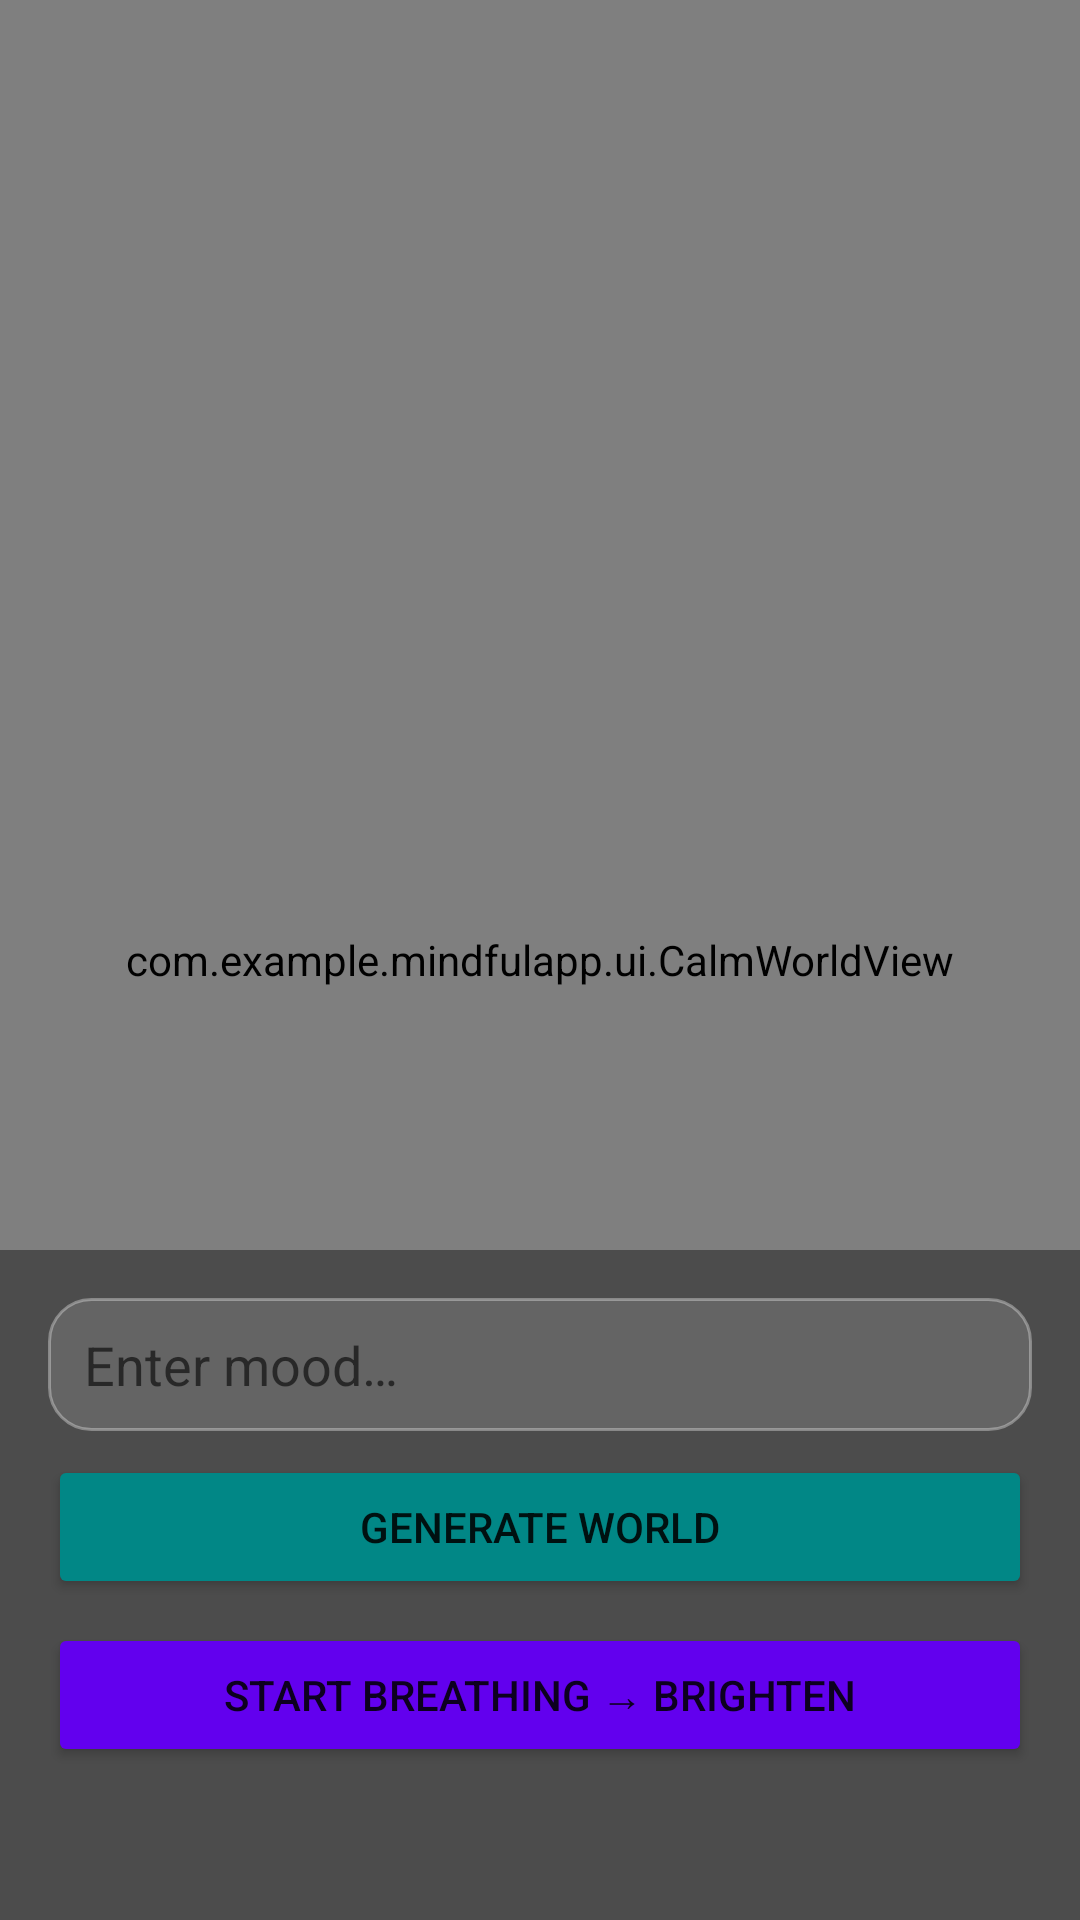

Android layout source for this screen:
<!-- AndroidManifest.xml: application theme Theme.ZWell -->
<!-- res/layout/activity_vrworld.xml -->
<RelativeLayout xmlns:android="http://schemas.android.com/apk/res/android"
    android:layout_width="match_parent" android:layout_height="match_parent"
    android:background="@android:color/black">

    <com.example.mindfulapp.ui.CalmWorldView android:id="@+id/worldView" android:layout_width="match_parent" android:layout_height="match_parent"/>

    <LinearLayout
        android:orientation="vertical" android:padding="16dp"
        android:background="#66000000"
        android:layout_alignParentBottom="true"
        android:layout_width="match_parent" android:layout_height="wrap_content">

        <EditText android:id="@+id/etMoodWorld" android:hint="Enter mood…"
            android:background="@drawable/rounded_edittext"
            android:layout_width="match_parent" android:layout_height="wrap_content"/>
        <Button android:id="@+id/btnGenerateWorld" android:text="Generate World"
            android:layout_marginTop="8dp" android:backgroundTint="@color/teal_700"
            android:layout_width="match_parent" android:layout_height="wrap_content"/>
        <Button android:id="@+id/btnBreathe" android:text="Start Breathing → Brighten"
            android:layout_marginTop="8dp" android:backgroundTint="@color/purple_500"
            android:layout_width="match_parent" android:layout_height="wrap_content"/>
        <TextView android:id="@+id/tvAffirm" android:textColor="@android:color/white"
            android:padding="8dp" android:layout_width="match_parent" android:layout_height="wrap_content"/>
    </LinearLayout>
</RelativeLayout>
<!-- resources referenced by this layout -->
<resources>
  <color name="purple_500">#FF6200EE</color>
  <color name="teal_700">#FF018786</color>
  <!-- drawable rounded_edittext (drawable) -->
  <shape xmlns:android="http://schemas.android.com/apk/res/android">
      <solid android:color="#22FFFFFF"/>
      <corners android:radius="14dp"/>
      <stroke android:width="1dp" android:color="#55FFFFFF"/>
      <padding android:left="12dp" android:top="10dp" android:right="12dp" android:bottom="10dp"/>
  </shape>
  <style name="Theme.ZWell" parent="Theme.MaterialComponents.DayNight.DarkActionBar">
              <item name="colorPrimary">@color/teal_700</item>
              <item name="colorPrimaryVariant">@color/purple_500</item>
              <item name="colorOnPrimary">@android:color/white</item>
              <item name="colorSecondary">@color/purple_500</item>
              <item name="colorSecondaryVariant">@color/purple_700</item>
              <item name="colorOnSecondary">@android:color/white</item>
              <item name="android:statusBarColor">?attr/colorPrimaryVariant</item>
              <item name="android:windowLightStatusBar">true</item>
          </style>
  <color name="purple_700">#FF3700B3</color>
</resources>
